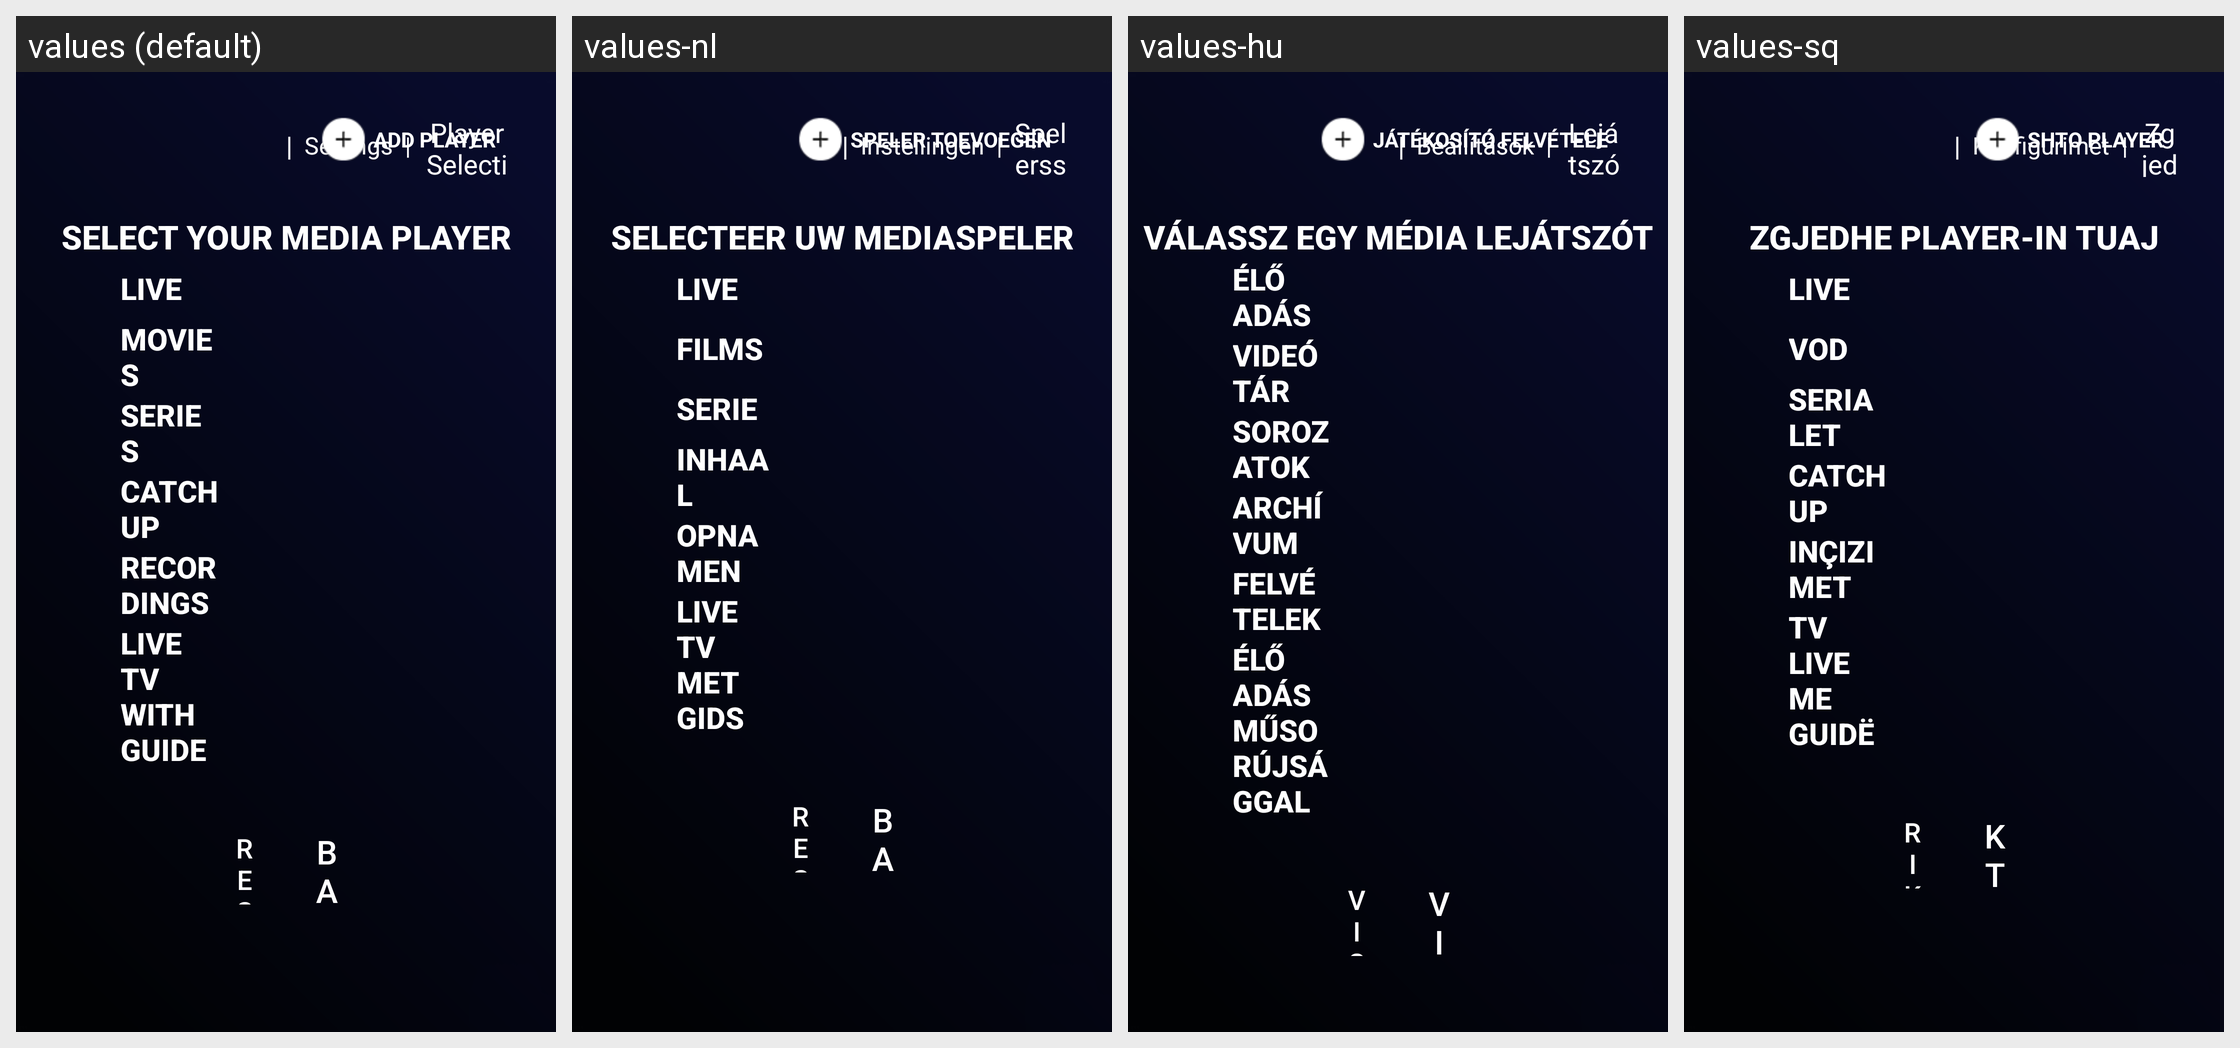

This grid shows one Android layout under several languages. Give, for every string resource on the screen, its name, the default text and each shown locale's text.
Android screen res/layout/activity_player_selection_tv.xml rendered under 4 locales, left to right: values (default), values-nl, values-hu, values-sq. Device: Nexus 5 (rendered at 1080×1920; each locale shown at half size, 540×960, under a caption strip naming it); theme AppTheme.
Other locales in the repository, not shown: values-af, values-am, values-ar, values-as, values-az, values-be, values-bg, values-bn, values-bs, values-ca, values-cs, values-da, values-de, values-el, values-en-rGB, values-es, values-es-rUS, values-et, values-eu, values-fa, values-fi, values-fr, values-fr-rCA, values-gl, values-gu, values-hi, values-hr, values-hy, values-in, values-is, values-it, values-iw, values-ja, values-ka, values-kk, values-km, values-kn, values-ko, values-ky, values-lo, values-lt, values-lv, values-mk, values-ml, values-mn, values-mr, values-ms, values-my, values-nb, values-ne, values-or, values-pa, values-pl, values-pt-rBR, values-pt-rPT, values-ro, values-ru, values-si, values-sk, values-sl, values-sr, values-sv, values-sw, values-ta, values-te, values-th, values-tl, values-tr, values-uk, values-ur, values-uz, values-vi, values-zh-rCN, values-zh-rHK, values-zh-rTW, values-zu.
Strings drawn on this screen, with the default value and each locale's value (text and hints the layout hard-codes, and strings that could not be matched under every locale, appear in the picture but are not listed):

settings_small
  values: Settings
  values-nl: Instellingen
  values-hu: Beállítások
  values-sq: Konfigurimet

player_selection
  values: Player Selection
  values-nl: Spelersselectie
  values-hu: Lejátszó választás
  values-sq: Zgjedhja e Player-it

add_player
  values: ADD PLAYER
  values-nl: SPELER TOEVOEGEN
  values-hu: JÁTÉKOSÍTÓ felvétele
  values-sq: SHTO PLAYER

select_your_media_player
  values: Select Your Media Player
  values-nl: Selecteer uw mediaspeler
  values-hu: Válassz egy média lejátszót
  values-sq: Zgjedhe PLAYER-in tuaj

live
  values: Live
  values-nl: Live
  values-hu: Élő adás
  values-sq: Live

vod
  values: MOVIES
  values-nl: FILMS
  values-hu: VIDEÓ TÁR
  values-sq: VOD

series
  values: SERIES
  values-nl: SERIE
  values-hu: SOROZATOK
  values-sq: SERIALET

catch_up
  values: CATCH UP
  values-nl: INHAAL
  values-hu: ARCHÍVUM
  values-sq: CATCH UP

recording
  values: Recordings
  values-nl: Opnamen
  values-hu: Felvételek
  values-sq: Inçizimet

tv_guide
  values: LIVE TV WITH GUIDE
  values-nl: LIVE TV MET GIDS
  values-hu: ÉLŐ ADÁS MŰSORÚJSÁGGAL
  values-sq: TV LIVE ME GUIDË

reset_player_selection
  values: Reset
  values-nl: Reset
  values-hu: Visszaállítás
  values-sq: Rikthe

back_button
  values: Back
  values-nl: Back  [not translated; the default value is used]
  values-hu: Vissza
  values-sq: Kthehu
